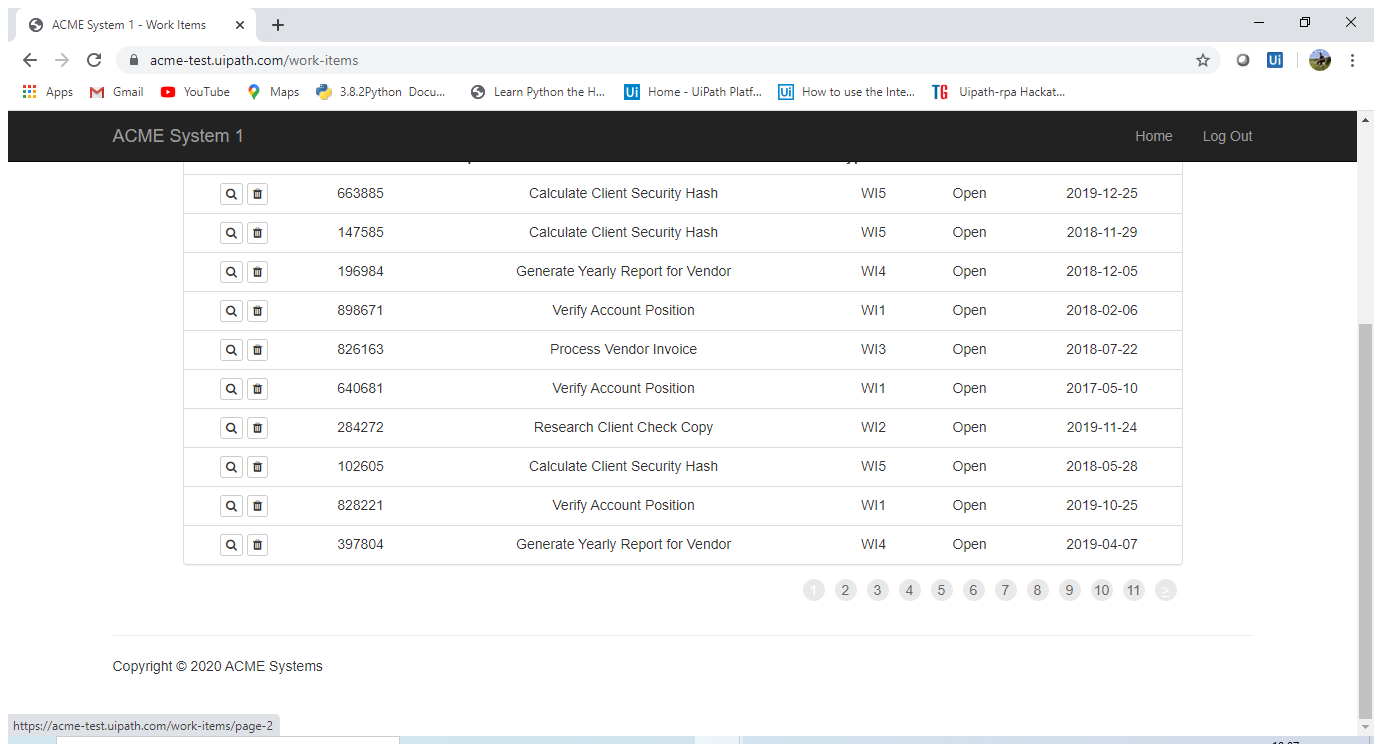
Task: Robotic Enterprise Framework
Workflow: InitAllApplications

Step 1: Attach Browser 'ACMESyste Page' in window 'ACME System 1 - Work Items' (chrome.exe)

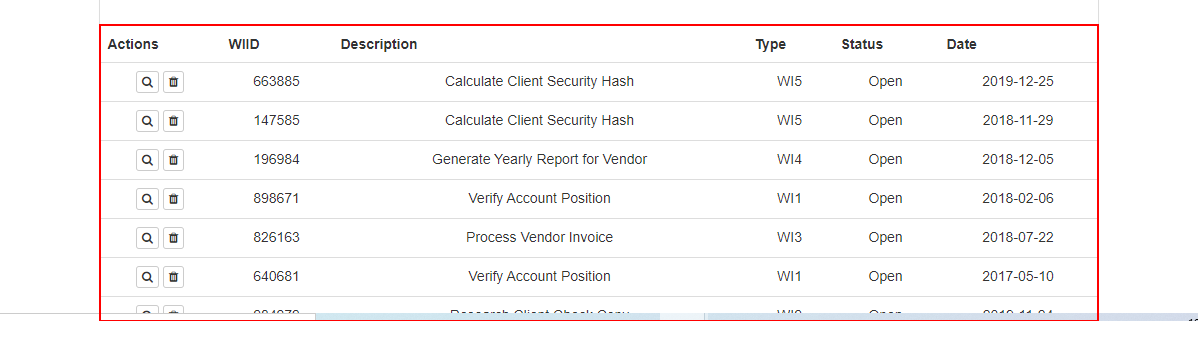
Step 2: get-text from the table